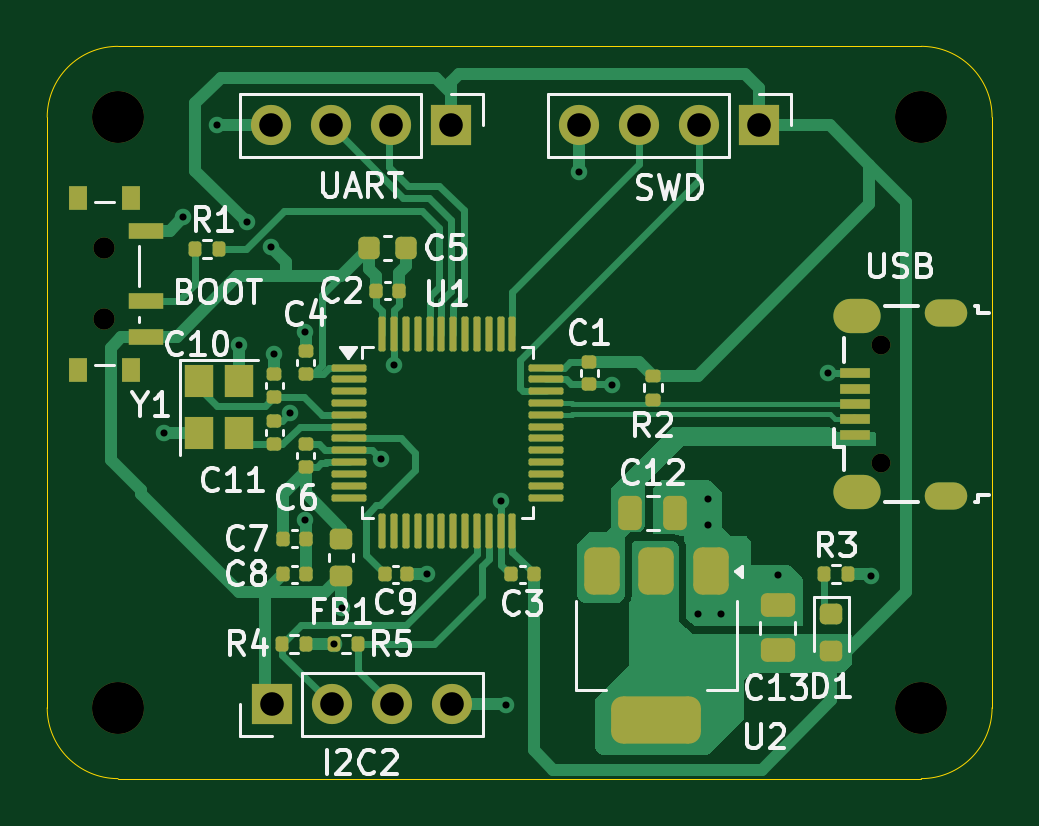
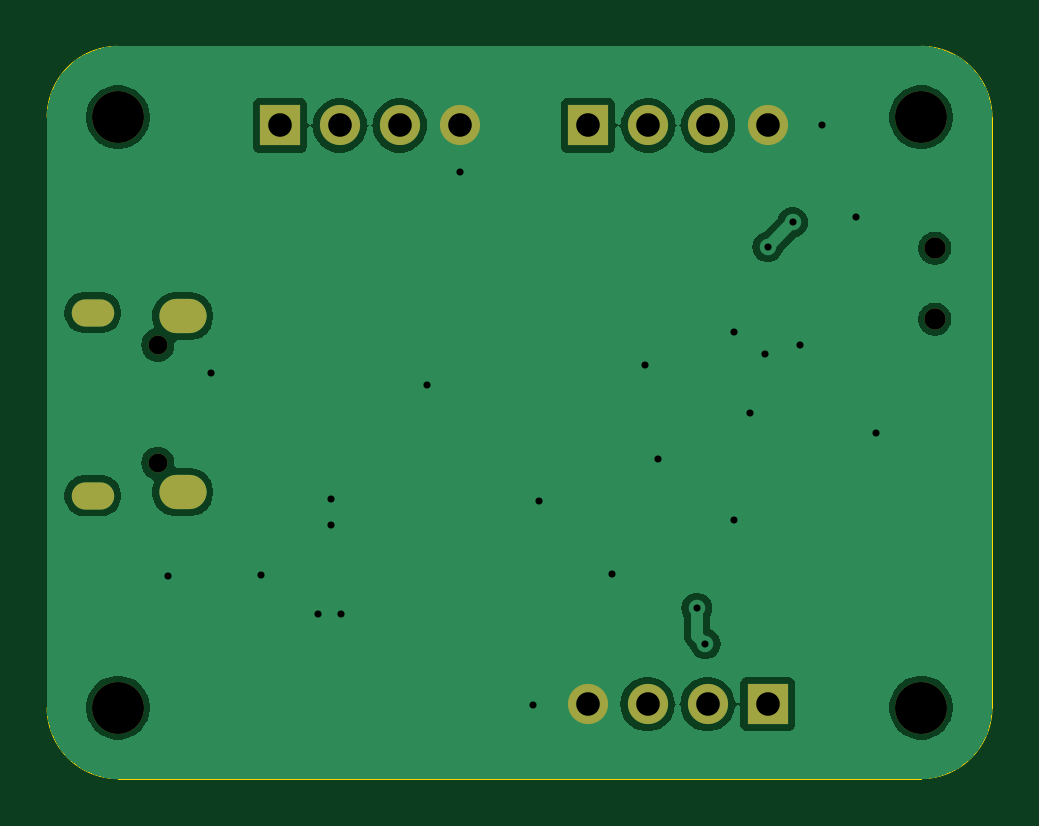
Circuit board: 10 layer files. Board 40.0 x 31.0 mm.
- bottom_copper: stm32-blue-pill-backups-B_Cu.gbr (38819 bytes)
- bottom_mask: stm32-blue-pill-backups-B_Mask.gbr (1488 bytes)
- paste: stm32-blue-pill-backups-B_Paste.gbr (466 bytes)
- bottom_silk: stm32-blue-pill-backups-B_Silkscreen.gbr (467 bytes)
- outline: stm32-blue-pill-backups-Edge_Cuts.gbr (1006 bytes)
- top_copper: stm32-blue-pill-backups-F_Cu.gbr (28564 bytes)
- top_mask: stm32-blue-pill-backups-F_Mask.gbr (7128 bytes)
- paste: stm32-blue-pill-backups-F_Paste.gbr (6128 bytes)
- top_silk: stm32-blue-pill-backups-F_Silkscreen.gbr (44726 bytes)
- drill: stm32-blue-pill-backups.drl (1582 bytes)

=== bottom_copper: stm32-blue-pill-backups-B_Cu.gbr (38819 bytes, source omitted) ===
=== bottom_mask: stm32-blue-pill-backups-B_Mask.gbr ===
%TF.GenerationSoftware,KiCad,Pcbnew,8.0.8*%
%TF.CreationDate,2025-02-01T16:42:16+07:00*%
%TF.ProjectId,stm32-blue-pill-backups,73746d33-322d-4626-9c75-652d70696c6c,rev?*%
%TF.SameCoordinates,Original*%
%TF.FileFunction,Soldermask,Bot*%
%TF.FilePolarity,Negative*%
%FSLAX46Y46*%
G04 Gerber Fmt 4.6, Leading zero omitted, Abs format (unit mm)*
G04 Created by KiCad (PCBNEW 8.0.8) date 2025-02-01 16:42:16*
%MOMM*%
%LPD*%
G01*
G04 APERTURE LIST*
%ADD10C,0.900000*%
%ADD11C,2.200000*%
%ADD12R,1.700000X1.700000*%
%ADD13O,1.700000X1.700000*%
%ADD14O,1.800000X1.150000*%
%ADD15O,2.000000X1.450000*%
%ADD16O,0.800000X0.800000*%
G04 APERTURE END LIST*
D10*
%TO.C,BOOT*%
X107390000Y-90200000D03*
X107390000Y-93200000D03*
%TD*%
D11*
%TO.C,H4*%
X141970000Y-109650000D03*
%TD*%
D12*
%TO.C,SWD*%
X135120000Y-85000000D03*
D13*
X132580000Y-85000000D03*
X130040000Y-85000000D03*
X127500000Y-85000000D03*
%TD*%
D11*
%TO.C,H3*%
X141970000Y-84650000D03*
%TD*%
%TO.C,H2*%
X107970000Y-109650000D03*
%TD*%
D12*
%TO.C,I2C2*%
X114470000Y-109500000D03*
D13*
X117010000Y-109500000D03*
X119550000Y-109500000D03*
X122090000Y-109500000D03*
%TD*%
D11*
%TO.C,H1*%
X107970000Y-84650000D03*
%TD*%
D12*
%TO.C,UART*%
X122070000Y-85000000D03*
D13*
X119530000Y-85000000D03*
X116990000Y-85000000D03*
X114450000Y-85000000D03*
%TD*%
D14*
%TO.C,USB*%
X143035000Y-92920000D03*
D15*
X139235000Y-93070000D03*
X139235000Y-100520000D03*
D14*
X143035000Y-100670000D03*
D16*
X140285000Y-94295000D03*
X140285000Y-99295000D03*
%TD*%
M02*

=== paste: stm32-blue-pill-backups-B_Paste.gbr ===
%TF.GenerationSoftware,KiCad,Pcbnew,8.0.8*%
%TF.CreationDate,2025-02-01T16:42:16+07:00*%
%TF.ProjectId,stm32-blue-pill-backups,73746d33-322d-4626-9c75-652d70696c6c,rev?*%
%TF.SameCoordinates,Original*%
%TF.FileFunction,Paste,Bot*%
%TF.FilePolarity,Positive*%
%FSLAX46Y46*%
G04 Gerber Fmt 4.6, Leading zero omitted, Abs format (unit mm)*
G04 Created by KiCad (PCBNEW 8.0.8) date 2025-02-01 16:42:16*
%MOMM*%
%LPD*%
G01*
G04 APERTURE LIST*
G04 APERTURE END LIST*
M02*

=== bottom_silk: stm32-blue-pill-backups-B_Silkscreen.gbr ===
%TF.GenerationSoftware,KiCad,Pcbnew,8.0.8*%
%TF.CreationDate,2025-02-01T16:42:16+07:00*%
%TF.ProjectId,stm32-blue-pill-backups,73746d33-322d-4626-9c75-652d70696c6c,rev?*%
%TF.SameCoordinates,Original*%
%TF.FileFunction,Legend,Bot*%
%TF.FilePolarity,Positive*%
%FSLAX46Y46*%
G04 Gerber Fmt 4.6, Leading zero omitted, Abs format (unit mm)*
G04 Created by KiCad (PCBNEW 8.0.8) date 2025-02-01 16:42:16*
%MOMM*%
%LPD*%
G01*
G04 APERTURE LIST*
G04 APERTURE END LIST*
M02*

=== outline: stm32-blue-pill-backups-Edge_Cuts.gbr ===
%TF.GenerationSoftware,KiCad,Pcbnew,8.0.8*%
%TF.CreationDate,2025-02-01T16:42:16+07:00*%
%TF.ProjectId,stm32-blue-pill-backups,73746d33-322d-4626-9c75-652d70696c6c,rev?*%
%TF.SameCoordinates,Original*%
%TF.FileFunction,Profile,NP*%
%FSLAX46Y46*%
G04 Gerber Fmt 4.6, Leading zero omitted, Abs format (unit mm)*
G04 Created by KiCad (PCBNEW 8.0.8) date 2025-02-01 16:42:16*
%MOMM*%
%LPD*%
G01*
G04 APERTURE LIST*
%TA.AperFunction,Profile*%
%ADD10C,0.050000*%
%TD*%
G04 APERTURE END LIST*
D10*
X104970000Y-109650000D02*
X104970000Y-84650000D01*
X104970000Y-84650000D02*
G75*
G02*
X107970000Y-81650000I3000000J0D01*
G01*
X141970000Y-112650000D02*
X107970000Y-112650000D01*
X144970000Y-84650000D02*
X144970000Y-109650000D01*
X141970000Y-81650000D02*
G75*
G02*
X144970000Y-84650000I0J-3000000D01*
G01*
X107970000Y-112650000D02*
G75*
G02*
X104970000Y-109650000I0J3000000D01*
G01*
X144970000Y-109650000D02*
G75*
G02*
X141970000Y-112650000I-3000000J0D01*
G01*
X107970000Y-81650000D02*
X141970000Y-81650000D01*
M02*

=== top_copper: stm32-blue-pill-backups-F_Cu.gbr (28564 bytes, source omitted) ===
=== top_mask: stm32-blue-pill-backups-F_Mask.gbr (7128 bytes, source omitted) ===
=== paste: stm32-blue-pill-backups-F_Paste.gbr ===
%TF.GenerationSoftware,KiCad,Pcbnew,8.0.8*%
%TF.CreationDate,2025-02-01T16:42:16+07:00*%
%TF.ProjectId,stm32-blue-pill-backups,73746d33-322d-4626-9c75-652d70696c6c,rev?*%
%TF.SameCoordinates,Original*%
%TF.FileFunction,Paste,Top*%
%TF.FilePolarity,Positive*%
%FSLAX46Y46*%
G04 Gerber Fmt 4.6, Leading zero omitted, Abs format (unit mm)*
G04 Created by KiCad (PCBNEW 8.0.8) date 2025-02-01 16:42:16*
%MOMM*%
%LPD*%
G01*
G04 APERTURE LIST*
G04 Aperture macros list*
%AMRoundRect*
0 Rectangle with rounded corners*
0 $1 Rounding radius*
0 $2 $3 $4 $5 $6 $7 $8 $9 X,Y pos of 4 corners*
0 Add a 4 corners polygon primitive as box body*
4,1,4,$2,$3,$4,$5,$6,$7,$8,$9,$2,$3,0*
0 Add four circle primitives for the rounded corners*
1,1,$1+$1,$2,$3*
1,1,$1+$1,$4,$5*
1,1,$1+$1,$6,$7*
1,1,$1+$1,$8,$9*
0 Add four rect primitives between the rounded corners*
20,1,$1+$1,$2,$3,$4,$5,0*
20,1,$1+$1,$4,$5,$6,$7,0*
20,1,$1+$1,$6,$7,$8,$9,0*
20,1,$1+$1,$8,$9,$2,$3,0*%
G04 Aperture macros list end*
%ADD10R,0.800000X1.000000*%
%ADD11R,1.500000X0.700000*%
%ADD12RoundRect,0.135000X-0.135000X-0.185000X0.135000X-0.185000X0.135000X0.185000X-0.135000X0.185000X0*%
%ADD13RoundRect,0.135000X0.135000X0.185000X-0.135000X0.185000X-0.135000X-0.185000X0.135000X-0.185000X0*%
%ADD14RoundRect,0.218750X0.256250X-0.218750X0.256250X0.218750X-0.256250X0.218750X-0.256250X-0.218750X0*%
%ADD15RoundRect,0.140000X-0.140000X-0.170000X0.140000X-0.170000X0.140000X0.170000X-0.140000X0.170000X0*%
%ADD16RoundRect,0.140000X0.170000X-0.140000X0.170000X0.140000X-0.170000X0.140000X-0.170000X-0.140000X0*%
%ADD17RoundRect,0.250000X-0.250000X-0.475000X0.250000X-0.475000X0.250000X0.475000X-0.250000X0.475000X0*%
%ADD18RoundRect,0.218750X-0.256250X0.218750X-0.256250X-0.218750X0.256250X-0.218750X0.256250X0.218750X0*%
%ADD19RoundRect,0.250000X0.475000X-0.250000X0.475000X0.250000X-0.475000X0.250000X-0.475000X-0.250000X0*%
%ADD20RoundRect,0.140000X-0.170000X0.140000X-0.170000X-0.140000X0.170000X-0.140000X0.170000X0.140000X0*%
%ADD21RoundRect,0.075000X-0.662500X-0.075000X0.662500X-0.075000X0.662500X0.075000X-0.662500X0.075000X0*%
%ADD22RoundRect,0.075000X-0.075000X-0.662500X0.075000X-0.662500X0.075000X0.662500X-0.075000X0.662500X0*%
%ADD23RoundRect,0.225000X-0.225000X-0.250000X0.225000X-0.250000X0.225000X0.250000X-0.225000X0.250000X0*%
%ADD24RoundRect,0.135000X0.185000X-0.135000X0.185000X0.135000X-0.185000X0.135000X-0.185000X-0.135000X0*%
%ADD25RoundRect,0.140000X0.140000X0.170000X-0.140000X0.170000X-0.140000X-0.170000X0.140000X-0.170000X0*%
%ADD26R,1.200000X1.400000*%
%ADD27R,1.300000X0.450000*%
%ADD28RoundRect,0.375000X-0.375000X0.625000X-0.375000X-0.625000X0.375000X-0.625000X0.375000X0.625000X0*%
%ADD29RoundRect,0.500000X-1.400000X0.500000X-1.400000X-0.500000X1.400000X-0.500000X1.400000X0.500000X0*%
G04 APERTURE END LIST*
D10*
%TO.C,BOOT*%
X108500000Y-88050000D03*
X106290000Y-88050000D03*
X108500000Y-95350000D03*
X106290000Y-95350000D03*
D11*
X109150000Y-89450000D03*
X109150000Y-92450000D03*
X109150000Y-93950000D03*
%TD*%
D12*
%TO.C,R3*%
X137850000Y-104000000D03*
X138870000Y-104000000D03*
%TD*%
D13*
%TO.C,R4*%
X114910000Y-106950000D03*
X115930000Y-106950000D03*
%TD*%
D14*
%TO.C,FB1*%
X117410000Y-104075000D03*
X117410000Y-102500000D03*
%TD*%
D15*
%TO.C,C2*%
X118910000Y-92000000D03*
X119870000Y-92000000D03*
%TD*%
D12*
%TO.C,R1*%
X111220000Y-90230000D03*
X112240000Y-90230000D03*
%TD*%
D16*
%TO.C,C11*%
X114590000Y-98490000D03*
X114590000Y-97530000D03*
%TD*%
D15*
%TO.C,C8*%
X114950000Y-104000000D03*
X115910000Y-104000000D03*
%TD*%
D17*
%TO.C,C12*%
X129660000Y-101400000D03*
X131560000Y-101400000D03*
%TD*%
D18*
%TO.C,D1*%
X138160000Y-105675000D03*
X138160000Y-107250000D03*
%TD*%
D15*
%TO.C,C7*%
X114950000Y-102500000D03*
X115910000Y-102500000D03*
%TD*%
D19*
%TO.C,C13*%
X135890000Y-107220000D03*
X135890000Y-105320000D03*
%TD*%
D20*
%TO.C,C1*%
X127910000Y-95000000D03*
X127910000Y-95960000D03*
%TD*%
D15*
%TO.C,C9*%
X119250000Y-104000000D03*
X120210000Y-104000000D03*
%TD*%
D16*
%TO.C,C4*%
X115910000Y-95500000D03*
X115910000Y-94540000D03*
%TD*%
%TO.C,C6*%
X115910000Y-99460000D03*
X115910000Y-98500000D03*
%TD*%
D21*
%TO.C,U1*%
X117747500Y-95250000D03*
X117747500Y-95750000D03*
X117747500Y-96250000D03*
X117747500Y-96750000D03*
X117747500Y-97250000D03*
X117747500Y-97750000D03*
X117747500Y-98250000D03*
X117747500Y-98750000D03*
X117747500Y-99250000D03*
X117747500Y-99750000D03*
X117747500Y-100250000D03*
X117747500Y-100750000D03*
D22*
X119160000Y-102162500D03*
X119660000Y-102162500D03*
X120160000Y-102162500D03*
X120660000Y-102162500D03*
X121160000Y-102162500D03*
X121660000Y-102162500D03*
X122160000Y-102162500D03*
X122660000Y-102162500D03*
X123160000Y-102162500D03*
X123660000Y-102162500D03*
X124160000Y-102162500D03*
X124660000Y-102162500D03*
D21*
X126072500Y-100750000D03*
X126072500Y-100250000D03*
X126072500Y-99750000D03*
X126072500Y-99250000D03*
X126072500Y-98750000D03*
X126072500Y-98250000D03*
X126072500Y-97750000D03*
X126072500Y-97250000D03*
X126072500Y-96750000D03*
X126072500Y-96250000D03*
X126072500Y-95750000D03*
X126072500Y-95250000D03*
D22*
X124660000Y-93837500D03*
X124160000Y-93837500D03*
X123660000Y-93837500D03*
X123160000Y-93837500D03*
X122660000Y-93837500D03*
X122160000Y-93837500D03*
X121660000Y-93837500D03*
X121160000Y-93837500D03*
X120660000Y-93837500D03*
X120160000Y-93837500D03*
X119660000Y-93837500D03*
X119160000Y-93837500D03*
%TD*%
D23*
%TO.C,C5*%
X120140000Y-90200000D03*
X118590000Y-90200000D03*
%TD*%
D24*
%TO.C,R2*%
X130610000Y-95590000D03*
X130610000Y-96610000D03*
%TD*%
D25*
%TO.C,C3*%
X124600000Y-104000000D03*
X125560000Y-104000000D03*
%TD*%
D26*
%TO.C,Y1*%
X111390000Y-95830000D03*
X111390000Y-98030000D03*
X113090000Y-98030000D03*
X113090000Y-95830000D03*
%TD*%
D27*
%TO.C,USB*%
X139185000Y-95495000D03*
X139185000Y-96145000D03*
X139185000Y-96795000D03*
X139185000Y-97445000D03*
X139185000Y-98095000D03*
%TD*%
D16*
%TO.C,C10*%
X114590000Y-96490000D03*
X114590000Y-95530000D03*
%TD*%
D12*
%TO.C,R5*%
X117110000Y-106950000D03*
X118130000Y-106950000D03*
%TD*%
D28*
%TO.C,U2*%
X133060000Y-103850000D03*
X130760000Y-103850000D03*
D29*
X130760000Y-110150000D03*
D28*
X128460000Y-103850000D03*
%TD*%
M02*

=== top_silk: stm32-blue-pill-backups-F_Silkscreen.gbr (44726 bytes, source omitted) ===
=== drill: stm32-blue-pill-backups.drl ===
M48
; DRILL file {KiCad 8.0.8} date 2025-02-01T16:42:05+0700
; FORMAT={-:-/ absolute / metric / decimal}
; #@! TF.CreationDate,2025-02-01T16:42:05+07:00
; #@! TF.GenerationSoftware,Kicad,Pcbnew,8.0.8
; #@! TF.FileFunction,MixedPlating,1,2
FMAT,2
METRIC
; #@! TA.AperFunction,Plated,PTH,ViaDrill
T1C0.300
; #@! TA.AperFunction,Plated,PTH,ComponentDrill
T2C0.550
; #@! TA.AperFunction,Plated,PTH,ComponentDrill
T3C0.850
; #@! TA.AperFunction,Plated,PTH,ComponentDrill
T4C1.000
; #@! TA.AperFunction,NonPlated,NPTH,ComponentDrill
T5C0.800
; #@! TA.AperFunction,NonPlated,NPTH,ComponentDrill
T6C0.900
; #@! TA.AperFunction,NonPlated,NPTH,ComponentDrill
T7C2.200
%
G90
G05
T1
X109.9Y-98.02
X110.73Y-88.87
X112.16Y-85.0
X113.09Y-94.3
X113.41Y-89.1
X114.465Y-90.145
X114.59Y-94.69
X115.233Y-97.19
X115.88Y-101.69
X115.9Y-93.74
X117.11Y-106.95
X117.46Y-105.43
X119.11Y-99.13
X119.66Y-95.14
X121.06Y-103.99
X124.16Y-100.91
X124.38Y-109.52
X127.49Y-86.95
X128.9Y-95.97
X132.52Y-105.67
X132.94Y-100.83
X132.94Y-101.93
X133.5Y-105.67
X135.92Y-104.04
X138.04Y-95.48
X139.84Y-104.07
T4
X114.45Y-85.0
X114.47Y-109.5
X116.99Y-85.0
X117.01Y-109.5
X119.53Y-85.0
X119.55Y-109.5
X122.07Y-85.0
X122.09Y-109.5
X127.5Y-85.0
X130.04Y-85.0
X132.58Y-85.0
X135.12Y-85.0
T5
X140.285Y-94.295
X140.285Y-99.295
T6
X107.39Y-90.2
X107.39Y-93.2
T7
X107.97Y-84.65
X107.97Y-109.65
X141.97Y-84.65
X141.97Y-109.65
T2
G00X142.71Y-92.92
M15
G01X143.36Y-92.92
M16
G05
G00X142.71Y-100.67
M15
G01X143.36Y-100.67
M16
G05
T3
G00X138.96Y-93.07
M15
G01X139.51Y-93.07
M16
G05
G00X138.96Y-100.52
M15
G01X139.51Y-100.52
M16
G05
M30

